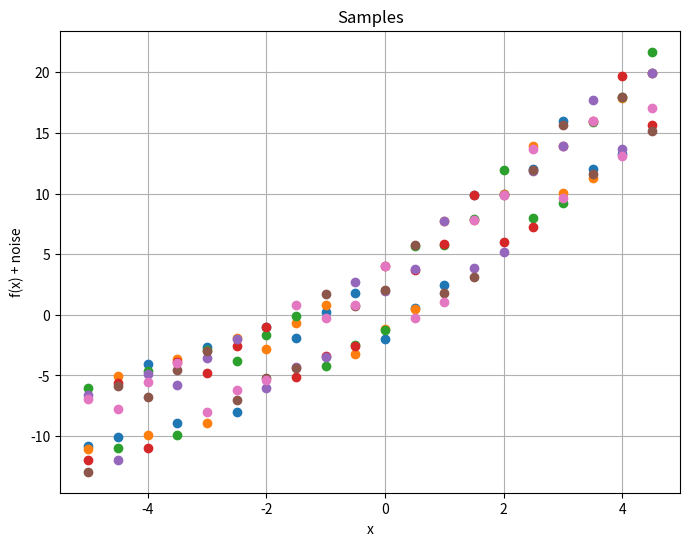
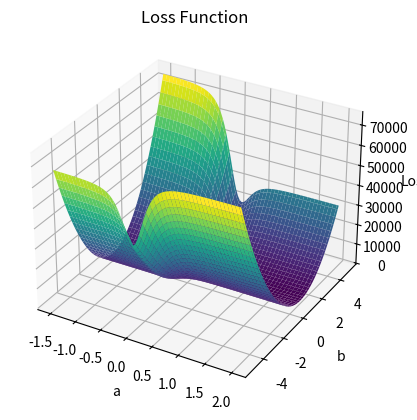
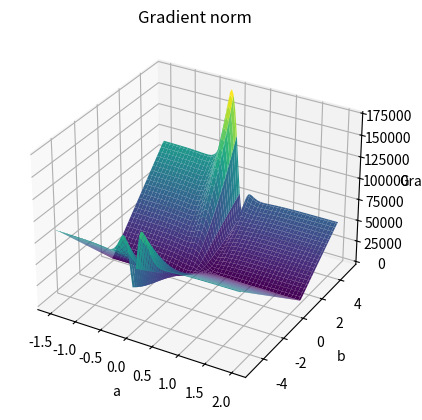

These charts were generated, in order, by the following Python code:
# -*- coding: utf-8 -*-
"""
Created on Thu Feb 22 16:49:25 2024

@author: jackv
"""
import numpy as np
import matplotlib.pyplot as plt
from mpl_toolkits.mplot3d import Axes3D

# Define the true and modified functions
p = 1
def f_true(x):
    return x * (1 + p * (1 + np.exp(-x))**(-1))

def f_mod(x, a, b):
    return x * (1 + b * (1 + np.exp(-a * x))**(-1))

# Generate sample from f_true
nn = 20
ll = 7
xs = np.arange(1, nn + 1) - 11
fi = [f_true(x) for x in xs]
eps = 4
epss = np.random.uniform(-eps, eps, ll * len(fi))
ys = [(xs[i], [fi[i] + epss[i + j] for j in range(ll)]) for i in range(len(fi))]

# Plot the samples
plt.figure(figsize=(8, 6))
for j in range(ll):
    plt.plot([0.5 * i - 5.5 for i in range(1, nn + 1)], [ys[i][1][j] for i in range(nn)], 'o')
plt.xlabel('x')
plt.ylabel('f(x) + noise')
plt.title('Samples')
plt.grid(True)
plt.show()

# randomly divide the samples into minibatches#########################

import random

def divide_indices(indices, num_subsets):
    # Calculate the size of each subset
    subset_size = len(indices) // num_subsets
    remaining_indices = indices.copy()
    subsets = []

    # Distribute indices into subsets
    for _ in range(num_subsets - 1):
        subset = random.sample(remaining_indices, subset_size)
        subsets.append(subset)
        remaining_indices = [idx for idx in remaining_indices if idx not in subset]

    # Add remaining indices to the last subset
    subsets.append(remaining_indices)

    return subsets





# # Example usage:
# indices_list = [i for i in range(20)]  # Example indices list
# num_subsets = 4  # Number of subsets
# subsets = divide_indices(indices_list, num_subsets)
# print("Subsets:", subsets)

##################################










# Define the loss function
def loss(a, b):
    return sum(sum((ys[i][1][j] - f_mod(ys[i][0], a, b))**2 for j in range(ll)) for i in range(nn))


# Define the loss function on a minibatch
def loss(a, b):
    return sum(sum((ys[i][1][j] - f_mod(ys[i][0], a, b))**2 for j in range(ll)) for i in range(nn))

# Generate points for plotting
a_values = np.linspace(-1.5, 2, 100)
b_values = np.linspace(-5, 5, 100)
A, B = np.meshgrid(a_values, b_values)
Z = np.array([[loss(a, b) for a, b in zip(a_row, b_row)] for a_row, b_row in zip(A, B)])

# Plot the loss function in 3D
fig = plt.figure()
ax = fig.add_subplot(111, projection='3d')
ax.plot_surface(A, B, Z, cmap='viridis')
ax.set_xlabel('a')
ax.set_ylabel('b')
ax.set_zlabel('Loss')
ax.set_title('Loss Function')
plt.show()



a1_values = np.linspace(-1, 2, 100)
b1_values = np.linspace(-1, 2, 100)
A1, B1 = np.meshgrid(a_values, b_values)

# Define the absolute gradient function
def absg(a, b):
    loss_gradient_a = np.gradient(Z, a1_values, axis=0)
    loss_gradient_b = np.gradient(Z, b1_values, axis=1)
    gradient_abs = np.sqrt(loss_gradient_a**2 + loss_gradient_b**2)
    return gradient_abs





# Plot the norm of the gradient in 3D
Z1 = absg(A1,B1)


z=np.linspace(-0, 180000,100)
X_0, Z_0 = np.meshgrid(a_values, z)



fig = plt.figure()
ax = fig.add_subplot(111, projection='3d')
ax.plot_surface(A1, B1, Z1, cmap='viridis')
# piano che prende una sezione; ax.plot_surface(X_0, 1, Z_0,cmap='plasma' )
ax.set_xlabel('a')
ax.set_ylabel('b')
ax.set_zlabel('Grad')
ax.set_title('Gradient norm')
plt.show()

################ Verifica del decoupling 












#### sotto compila a parte, ma non serve e compila male con il resto del codice, uso per eventuale futuro


# b_section=np.array([0,1.03])

# gradient_abs_b_0 = absg(a1_values,b_section[0] )

# #Plot the one-dimensional projections

# plt.plot(a1_values, gradient_abs_b_0[33], label='b=0')
# plt.plot(a1_values, gradient_abs_b_0[66], label='b=1.03')
# plt.xlabel('a')
# plt.ylabel('abs loss gradient')
# plt.legend()
# plt.title('One-Dimensional Projections of Absolute Loss Gradient')
# plt.show()





